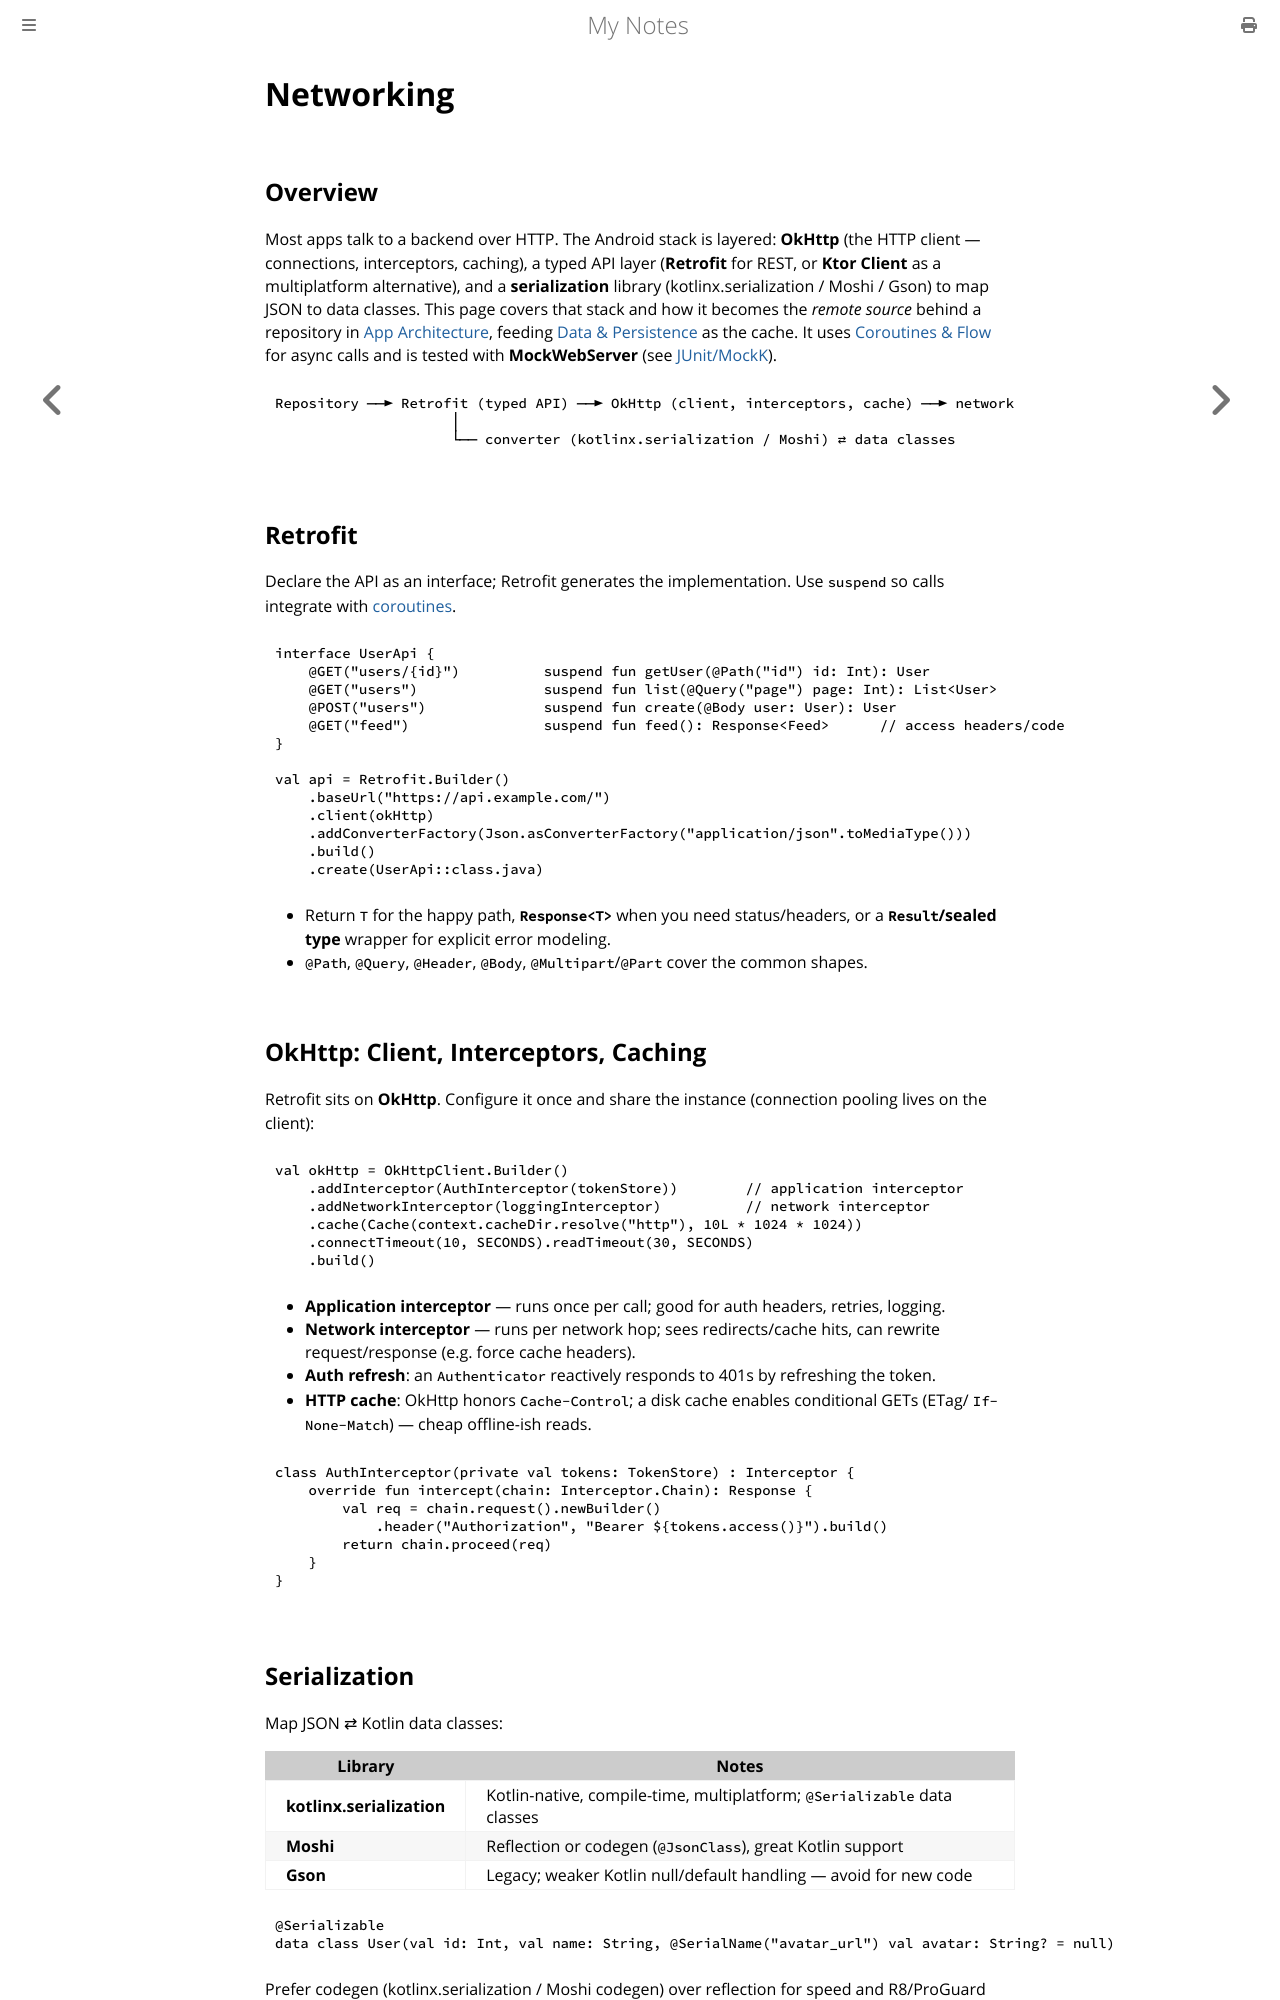

repository: paritystack/notes · page: android/networking.html · generator: mdbook

# Networking

## Overview

Most apps talk to a backend over HTTP. The Android stack is layered: **OkHttp** (the HTTP client —
connections, interceptors, caching), a typed API layer (**Retrofit** for REST, or **Ktor Client**
as a multiplatform alternative), and a **serialization** library (kotlinx.serialization / Moshi /
Gson) to map JSON to data classes. This page covers that stack and how it becomes the *remote
source* behind a repository in [App Architecture](app_architecture.md), feeding
[Data & Persistence](data_persistence.md) as the cache. It uses [Coroutines & Flow](coroutines_flow.md)
for async calls and is tested with **MockWebServer** (see [JUnit/MockK](testing_junit_mockk.md)).

```
Repository ──► Retrofit (typed API) ──► OkHttp (client, interceptors, cache) ──► network
                     │
                     └── converter (kotlinx.serialization / Moshi) ⇄ data classes
```

## Retrofit

Declare the API as an interface; Retrofit generates the implementation. Use `suspend` so calls
integrate with [coroutines](coroutines_flow.md).

```kotlin
interface UserApi {
    @GET("users/{id}")          suspend fun getUser(@Path("id") id: Int): User
    @GET("users")               suspend fun list(@Query("page") page: Int): List<User>
    @POST("users")              suspend fun create(@Body user: User): User
    @GET("feed")                suspend fun feed(): Response<Feed>      // access headers/code
}

val api = Retrofit.Builder()
    .baseUrl("https://api.example.com/")
    .client(okHttp)
    .addConverterFactory(Json.asConverterFactory("application/json".toMediaType()))
    .build()
    .create(UserApi::class.java)
```

- Return `T` for the happy path, **`Response<T>`** when you need status/headers, or a
  **`Result`/sealed type** wrapper for explicit error modeling.
- `@Path`, `@Query`, `@Header`, `@Body`, `@Multipart`/`@Part` cover the common shapes.

## OkHttp: Client, Interceptors, Caching

Retrofit sits on **OkHttp**. Configure it once and share the instance (connection pooling lives on
the client):

```kotlin
val okHttp = OkHttpClient.Builder()
    .addInterceptor(AuthInterceptor(tokenStore))        // application interceptor
    .addNetworkInterceptor(loggingInterceptor)          // network interceptor
    .cache(Cache(context.cacheDir.resolve("http"), 10L * 1024 * 1024))
    .connectTimeout(10, SECONDS).readTimeout(30, SECONDS)
    .build()
```

- **Application interceptor** — runs once per call; good for auth headers, retries, logging.
- **Network interceptor** — runs per network hop; sees redirects/cache hits, can rewrite
  request/response (e.g. force cache headers).
- **Auth refresh**: an `Authenticator` reactively responds to 401s by refreshing the token.
- **HTTP cache**: OkHttp honors `Cache-Control`; a disk cache enables conditional GETs (ETag/
  `If-None-Match`) — cheap offline-ish reads.

```kotlin
class AuthInterceptor(private val tokens: TokenStore) : Interceptor {
    override fun intercept(chain: Interceptor.Chain): Response {
        val req = chain.request().newBuilder()
            .header("Authorization", "Bearer ${tokens.access()}").build()
        return chain.proceed(req)
    }
}
```
